Run: headless pygame with SDL's dummy video driver; simulated clock (each Clock.tick advances the game by its frame time, no real sleeping); random seed 0; keys injected as events and as key.get_pressed() state; mouse plan: one left click at the window centre at the start of phase 2, then a move to the lower-right quarter at the start of phase 3.
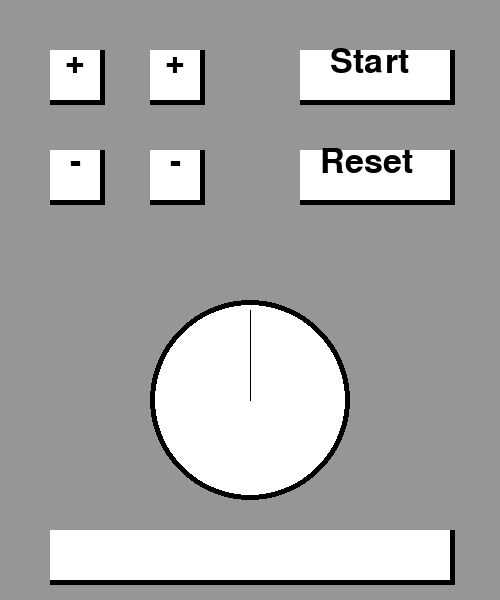
Frame 1 of 4 · flips 1–60 · no input
Frame 2 of 4 · flips 61–180 · clicked the window centre · tapped SPACE, RETURN · held RIGHT (→), D · screen unchanged from frame 1, image omitted
Frame 3 of 4 · flips 181–300 · moved the mouse to the lower-right quarter · held DOWN (↓), S · screen unchanged from frame 2, image omitted
Frame 4 of 4 · flips 301–420 · held LEFT (←), A, UP (↑), W · screen unchanged from frame 3, image omitted

The pygame program that drew these frames:

import pygame

pygame.init()

screen = pygame.display.set_mode((500,600))

GREY = (150, 150, 150)
WHITE = (255, 255, 255)
BLACK = (0, 0, 0)

running = True

font = pygame.font.SysFont('sans',50)
text_1 = font.render('+',True,BLACK)
text_2 = font.render('-',True,BLACK)
text_3 = font.render('+',True,BLACK)
text_4 = font.render('-',True,BLACK)
text_5 = font.render('Start',True,BLACK)
text_6 = font.render('Reset',True,BLACK)

while running:
	screen.fill(GREY)

	mouse_x, mouse_y = pygame.mouse.get_pos()

	pygame.draw.rect(screen, BLACK, (50,50,55,55))
	pygame.draw.rect(screen, BLACK, (150,50,55,55))
	pygame.draw.rect(screen, BLACK, (150,150,55,55))
	pygame.draw.rect(screen, BLACK, (50,150,55,55))
	pygame.draw.rect(screen, BLACK, (300,50,155,55))
	pygame.draw.rect(screen, BLACK, (300,150,155,55))
	pygame.draw.rect(screen, BLACK, (50,530,405,55))

	pygame.draw.rect(screen, WHITE, (50,50,50,50))
	pygame.draw.rect(screen, WHITE, (150,50,50,50))
	pygame.draw.rect(screen, WHITE, (150,150,50,50))
	pygame.draw.rect(screen, WHITE, (50,150,50,50))
	pygame.draw.rect(screen, WHITE, (300,50,150,50))
	pygame.draw.rect(screen, WHITE, (300,150,150,50))
	pygame.draw.rect(screen, WHITE, (50,530,400,50))

	screen.blit(text_1, (65,45))
	screen.blit(text_3, (165,45))
	screen.blit(text_2, (70,145))
	screen.blit(text_4, (170,145))
	screen.blit(text_5, (330,45))
	screen.blit(text_6, (320,145))

	pygame.draw.circle(screen, BLACK, (250,400), 100)
	pygame.draw.circle(screen, WHITE, (250,400), 95)

	pygame.draw.line(screen, BLACK, (250,400),(250,310))
	pygame.draw.line(screen, BLACK, (250,400),(250,370))
	

	for event in pygame.event.get():
		if event.type == pygame.QUIT:
			running = False
		if event.type == pygame.MOUSEBUTTONDOWN:
			if event.button == 1:	
				print("XXX")
	pygame.display.flip()

pygame.quit()
